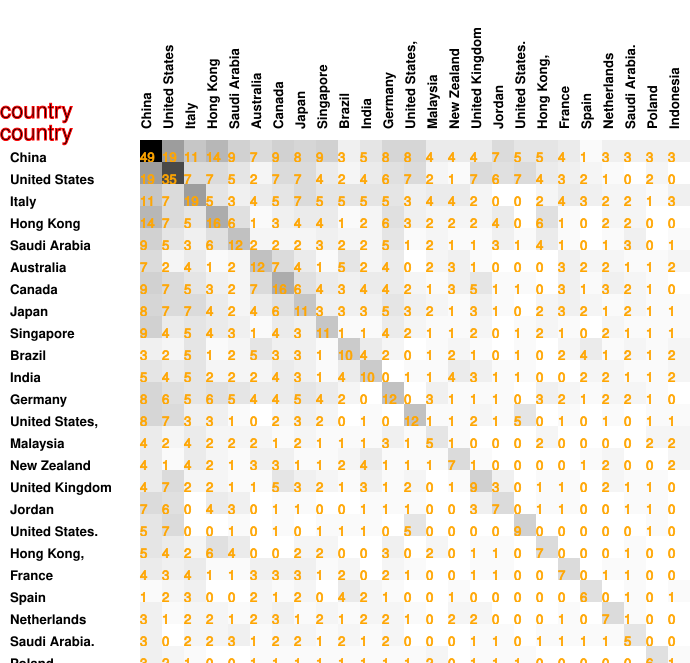

Values plotted in this chart, from the file beside it:
49, 19, 11, 14, 9, 7, 9, 8, 9, 3, 5, 8, 8, 4, 4, 4, 7, 5, 5, 4, 1, 3, 3, 3
19, 35, 7, 7, 5, 2, 7, 7, 4, 2, 4, 6, 7, 2, 1, 7, 6, 7, 4, 3, 2, 1, 0, 2
11, 7, 19, 5, 3, 4, 5, 7, 5, 5, 5, 5, 3, 4, 4, 2, 0, 0, 2, 4, 3, 2, 2, 1
14, 7, 5, 16, 6, 1, 3, 4, 4, 1, 2, 6, 3, 2, 2, 2, 4, 0, 6, 1, 0, 2, 2, 0
9, 5, 3, 6, 12, 2, 2, 2, 3, 2, 2, 5, 1, 2, 1, 1, 3, 1, 4, 1, 0, 1, 3, 0
7, 2, 4, 1, 2, 12, 7, 4, 1, 5, 2, 4, 0, 2, 3, 1, 0, 0, 0, 3, 2, 2, 1, 1
9, 7, 5, 3, 2, 7, 16, 6, 4, 3, 4, 4, 2, 1, 3, 5, 1, 1, 0, 3, 1, 3, 2, 1
8, 7, 7, 4, 2, 4, 6, 11, 3, 3, 3, 5, 3, 2, 1, 3, 1, 0, 2, 3, 2, 1, 2, 1
9, 4, 5, 4, 3, 1, 4, 3, 11, 1, 1, 4, 2, 1, 1, 2, 0, 1, 2, 1, 0, 2, 1, 1
3, 2, 5, 1, 2, 5, 3, 3, 1, 10, 4, 2, 0, 1, 2, 1, 0, 1, 0, 2, 4, 1, 2, 1
5, 4, 5, 2, 2, 2, 4, 3, 1, 4, 10, 0, 1, 1, 4, 3, 1, 1, 0, 0, 2, 2, 1, 1
8, 6, 5, 6, 5, 4, 4, 5, 4, 2, 0, 12, 0, 3, 1, 1, 1, 0, 3, 2, 1, 2, 2, 1
8, 7, 3, 3, 1, 0, 2, 3, 2, 0, 1, 0, 12, 1, 1, 2, 1, 5, 0, 1, 0, 1, 0, 1
4, 2, 4, 2, 2, 2, 1, 2, 1, 1, 1, 3, 1, 5, 1, 0, 0, 0, 2, 0, 0, 0, 0, 2
4, 1, 4, 2, 1, 3, 3, 1, 1, 2, 4, 1, 1, 1, 7, 1, 0, 0, 0, 0, 1, 2, 0, 0
4, 7, 2, 2, 1, 1, 5, 3, 2, 1, 3, 1, 2, 0, 1, 9, 3, 0, 1, 1, 0, 2, 1, 1
7, 6, 0, 4, 3, 0, 1, 1, 0, 0, 1, 1, 1, 0, 0, 3, 7, 0, 1, 1, 0, 0, 1, 1
5, 7, 0, 0, 1, 0, 1, 0, 1, 1, 1, 0, 5, 0, 0, 0, 0, 9, 0, 0, 0, 0, 0, 1
5, 4, 2, 6, 4, 0, 0, 2, 2, 0, 0, 3, 0, 2, 0, 1, 1, 0, 7, 0, 0, 0, 1, 0
4, 3, 4, 1, 1, 3, 3, 3, 1, 2, 0, 2, 1, 0, 0, 1, 1, 0, 0, 7, 0, 1, 1, 0
1, 2, 3, 0, 0, 2, 1, 2, 0, 4, 2, 1, 0, 0, 1, 0, 0, 0, 0, 0, 6, 0, 1, 0
3, 1, 2, 2, 1, 2, 3, 1, 2, 1, 2, 2, 1, 0, 2, 2, 0, 0, 0, 1, 0, 7, 1, 0
3, 0, 2, 2, 3, 1, 2, 2, 1, 2, 1, 2, 0, 0, 0, 1, 1, 0, 1, 1, 1, 1, 5, 0
3, 2, 1, 0, 0, 1, 1, 1, 1, 1, 1, 1, 1, 2, 0, 1, 1, 1, 0, 0, 0, 0, 0, 6
3, 0, 3, 0, 1, 2, 0, 1, 1, 2, 2, 0, 1, 2, 2, 0, 0, 0, 0, 0, 1, 0, 0, 1
